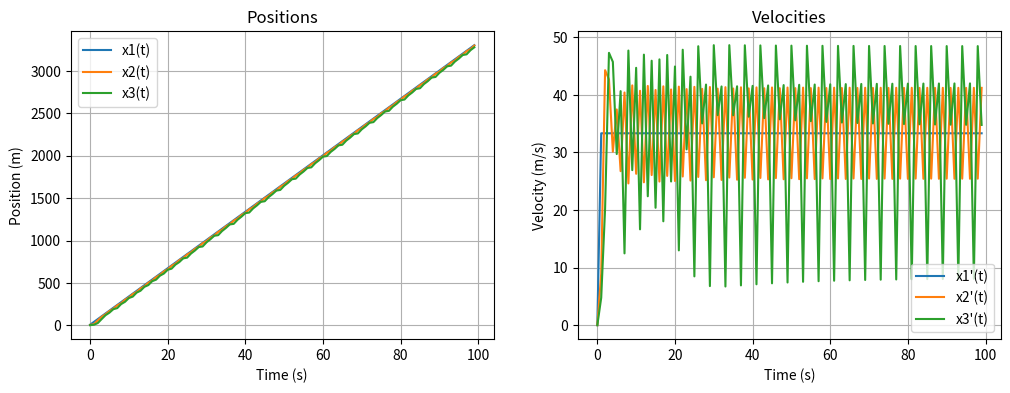

Reproduce this figure in Python.
import numpy as np
import matplotlib.pyplot as plt

#__________________________________________Definition and initialization of parameters_____________________________________________#

h=1.0 #Time step
T=100.0 #Total simulation steps
n_steps=int(T/h) #Tumber of time steps
accident=False

#Parameters for car 2
lambda_2=10.0 #Capacity of acceleration/deceleration 
x2_prime_max=160*(1000/3600) #Maximum speed 
d2=1.0 #Security distance

#Parameters for car 3
lambda_3=5.0 #Capacity of acceleration/deceleration 
x3_prime_max=180*(1000/3600) #Maximum speed 
d3=2.0 #Security distance

#Positions: x1,x2 et x3
x1=np.zeros(n_steps)
x2=np.zeros(n_steps)
x3=np.zeros(n_steps)

#Initialisation of positions
x1[0]=6.0
x2[0]=4.0 #respecting d2
x3[0]=1.0 #respecting d3

#Time 
time=np.zeros(n_steps) 
time[0]=0.0

#Velocities: 
x1_prime_values = np.zeros(n_steps)
x2_prime_values = np.zeros(n_steps)
x3_prime_values = np.zeros(n_steps)

#_____________________________________________________Definition of functions_________________________________________________________#

#Definition of x1's speed function
def x1_prime():
    return 120*(1000/3600)

# Definition of x2's speed function using a special exponential model
def x2_prime(t):
    return x2_prime_max*(1-np.exp((-lambda_2/x2_prime_max)*(x1[t]-x2[t]-d2)))

# Definition of x3's speed function using a special exponential model
def x3_prime(t):
    return x3_prime_max*(1-np.exp((-lambda_3/x3_prime_max)*(x2[t]-x3[t]-d3)))

#Euler implicite
for t in range(1, n_steps):
    x1_prime_values[t] = x1_prime()  #Store the speed values of x1
    x2_prime_values[t] = x2_prime(t-1)  #Store the speed values of x1
    x3_prime_values[t] = x3_prime(t-1)  #Store the speed values of x1

    x1[t] = x1[t-1] + x1_prime() * h
    x2[t] = x2[t-1] + x2_prime(t-1) * h
    x3[t] = x3[t-1] + x3_prime(t-1) * h
    time[t] = time[t-1] + h

# Check if there is an accident or not
for t in range(n_steps):
    if (x1[t] - x2[t] <= d2) or (x2[t] - x3[t] <= d3):
        accident = True
        t_accident = t
        print("There is an accident in this simulation.")
        print("The moment of the accident is:", t_accident)
        break;
    accident=False
    

    
    

#__________________________________________Plot of solutions____________________________________________#
fig, axes = plt.subplots(1, 2, figsize=(12, 4))

# Subplot for positions
axes[0].plot(time, x1, label='x1(t)')
axes[0].plot(time, x2, label='x2(t)')
axes[0].plot(time, x3, label='x3(t)')
axes[0].set_xlabel('Time (s)')
axes[0].set_ylabel('Position (m)')
axes[0].legend()
axes[0].set_title('Positions')
axes[0].grid(True)

# Subplot for velocities
axes[1].plot(time, x1_prime_values, label="x1'(t)")
axes[1].plot(time, x2_prime_values, label="x2'(t)")
axes[1].plot(time, x3_prime_values, label="x3'(t)")
axes[1].set_xlabel('Time (s)')
axes[1].set_ylabel('Velocity (m/s)')
axes[1].legend()
axes[1].set_title('Velocities')
axes[1].grid(True)

#Display the plots
plt.show()